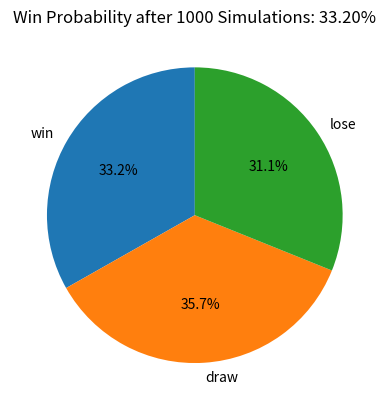

Source code (Python):
import random
import matplotlib.pyplot as plt

def play_game():
    choices = ["rock", "paper", "scissor"]
    my_choice = random.choice(choices)
    computer_choice = random.choice(choices)

    if my_choice == computer_choice:
        return 'draw'
    elif (my_choice == "rock" and computer_choice == "scissor") or \
         (my_choice == "paper" and computer_choice == "rock") or \
         (my_choice == "scissor" and computer_choice == "paper"):
        return 'win'
    else:
        return 'lose'

def visualize_win_probability_pie(num_simulations):
    wins = 0
    results = {'win': 0, 'draw': 0, 'lose': 0}

    for _ in range(num_simulations):
        result = play_game()
        results[result] += 1
        if result == 'win':
            wins += 1

    win_probability = wins / num_simulations

    # a pie chart
    labels = list(results.keys())
    values = list(results.values())

    plt.pie(values, labels=labels, autopct='%1.1f%%', startangle=90)
    plt.title(f"Win Probability after {num_simulations} Simulations: {win_probability:.2%}")
    plt.show()

# the number of simulations (default is 1000)
visualize_win_probability_pie(num_simulations=1000)

